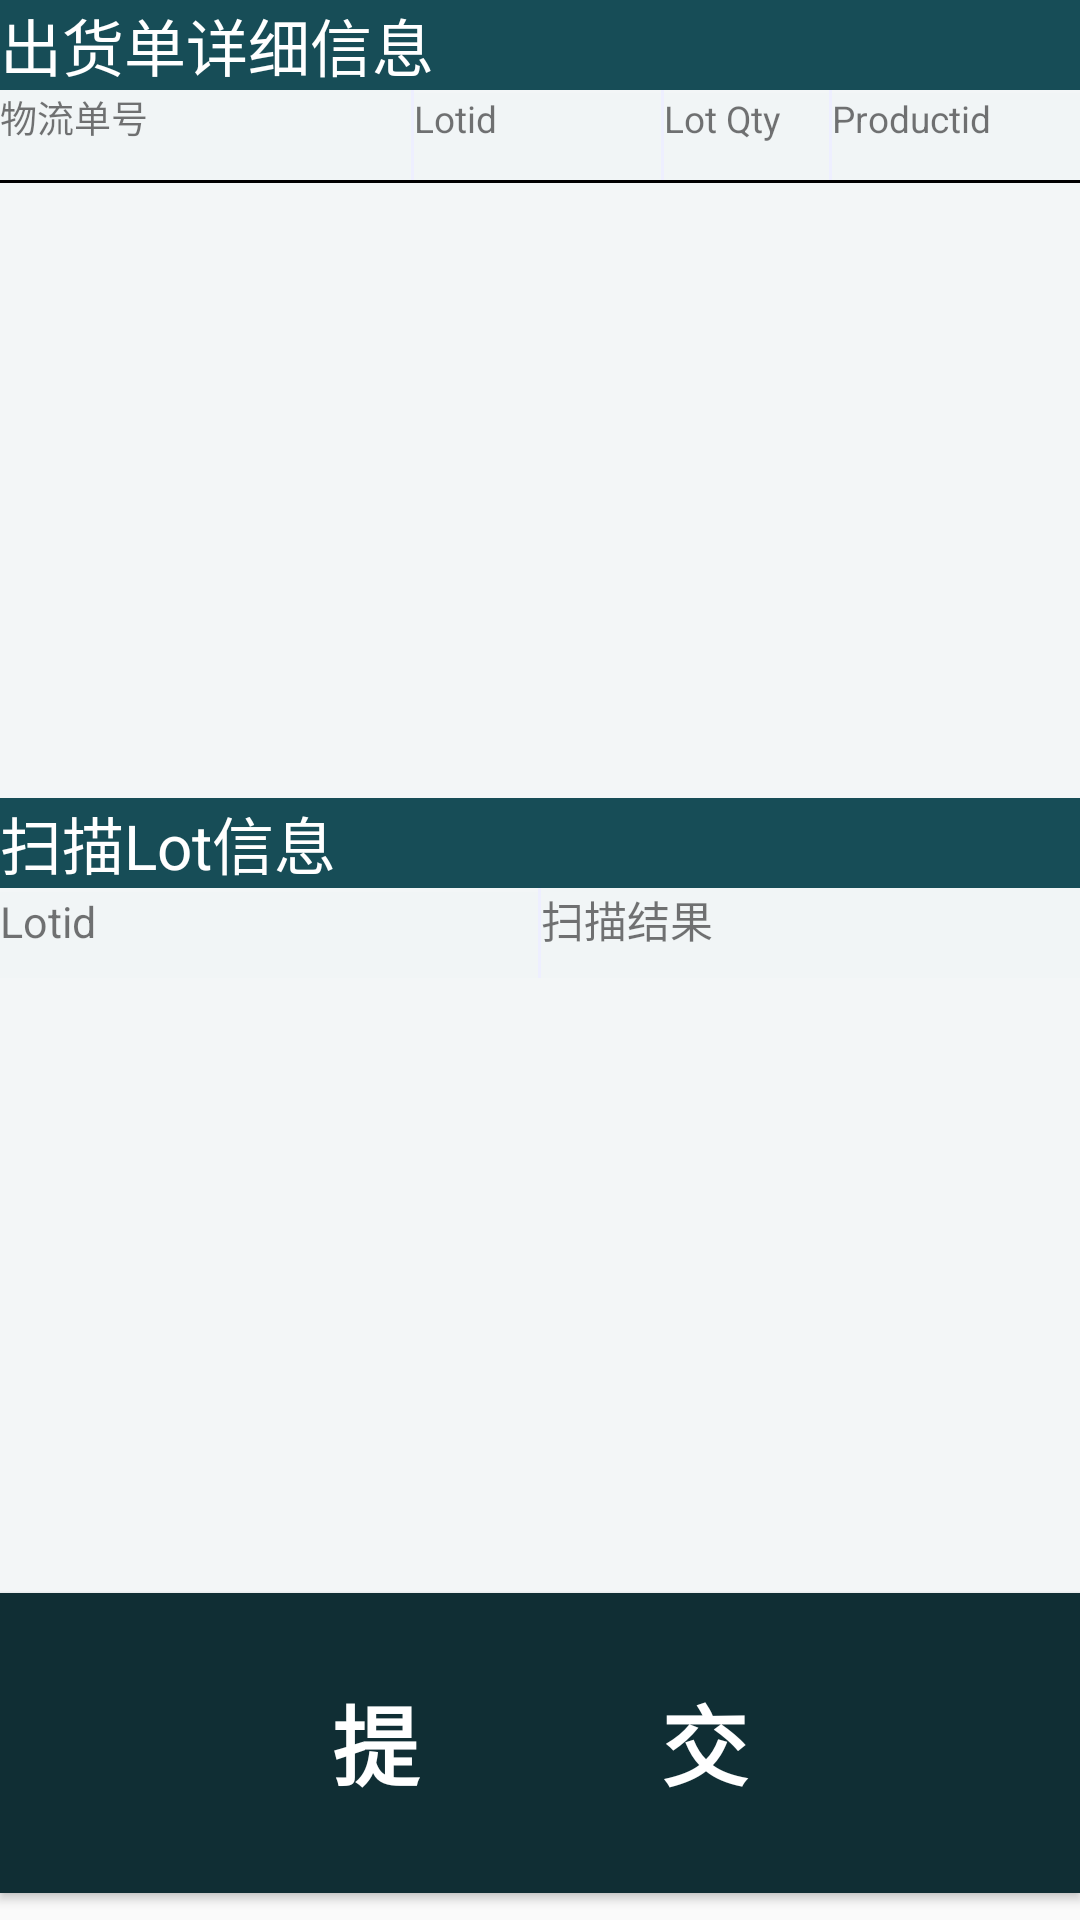

Android layout source for this screen:
<!-- AndroidManifest.xml: application theme Theme.DingTaiHW -->
<!-- res/layout/activity_wuliu_out.xml -->
<?xml version="1.0" encoding="utf-8"?>
<LinearLayout xmlns:android="http://schemas.android.com/apk/res/android"
    xmlns:app="http://schemas.android.com/apk/res-auto"
    xmlns:tools="http://schemas.android.com/tools"
    android:layout_width="match_parent"
    android:layout_height="match_parent"
    android:orientation="vertical"
    tools:context=".ui.Activitys.Wuliu_OutActivity">
    <TextView
        android:layout_width="match_parent"
        android:layout_height="wrap_content"
        android:background="#174d57"
        android:text="出货单详细信息"
        android:textColor="#FFFFFF"
        android:textSize="10pt" />
    <LinearLayout
        android:layout_width="match_parent"
        android:layout_height="wrap_content"
        android:orientation="horizontal"
        android:background="#f3f6f7">
        <TextView
            android:layout_width="0dp"
            android:layout_height="30dp"
            android:layout_weight="5"
            android:background="@color/button1"
            android:text="物流单号"
            android:textSize="6pt" />
        <View
            android:layout_width="1dip"
            android:layout_height="match_parent"
            android:background="#EEEFFF" />
        <TextView
            android:layout_width="0dp"
            android:layout_height="30dp"
            android:layout_weight="3"
            android:background="@color/button1"
            android:text="Lotid"
            android:textSize="6pt" />
        <View
            android:layout_width="1dip"
            android:layout_height="match_parent"
            android:background="#EEEFFF" />
        <TextView
            android:layout_width="0dp"
            android:layout_height="30dp"
            android:layout_weight="2"
            android:background="@color/button1"
            android:text="Lot Qty"
            android:textSize="6pt" />
        <View
            android:layout_width="1dip"
            android:layout_height="match_parent"
            android:background="#EEEFFF" />
        <TextView
            android:layout_width="0dp"
            android:layout_height="30dp"
            android:layout_weight="3"
            android:background="@color/button1"
            android:text="Productid"
            android:textSize="6pt" />
    </LinearLayout>
    <View
        android:layout_width="match_parent"
        android:layout_height="1dip"
        android:background="#000000" />
    <LinearLayout
        android:layout_width="match_parent"
        android:layout_height="205dp"
        android:orientation="horizontal"
        android:background="#f3f6f7">
        <ListView
            android:id="@+id/outwldetaillist"
            android:layout_width="match_parent"
            android:layout_height="wrap_content"
            android:divider="#EEEFFF"
            android:dividerHeight="1px" />
    </LinearLayout>
    <TextView
        android:layout_width="match_parent"
        android:layout_height="wrap_content"
        android:background="#174d57"
        android:text="扫描Lot信息"
        android:textColor="#FFFFFF"
        android:textSize="10pt" />
    <LinearLayout
        android:layout_width="match_parent"
        android:layout_height="wrap_content"
        android:orientation="horizontal"
        android:background="#f3f6f7">
        <TextView
            android:layout_width="0dp"
            android:layout_height="30dp"
            android:layout_weight="5"
            android:background="@color/button1"
            android:text="Lotid"
            android:textSize="7pt" />
        <View
            android:layout_width="1dip"
            android:layout_height="match_parent"
            android:background="#EEEFFF" />
        <TextView
            android:layout_width="0dp"
            android:layout_height="30dp"
            android:layout_weight="5"
            android:background="@color/button1"
            android:text="扫描结果"
            android:textSize="7pt" />

    </LinearLayout>
    <LinearLayout
        android:layout_width="match_parent"
        android:layout_height="205dp"
        android:orientation="horizontal"
        android:background="#f3f6f7">
        <ListView
            android:id="@+id/scanlotlist"
            android:layout_width="match_parent"
            android:layout_height="wrap_content"
            android:divider="#EEEFFF"
            android:dividerHeight="1px" />
    </LinearLayout>
    <Button
        android:layout_width="match_parent"
        android:layout_height="100dp"
        android:textSize="14pt"
        android:id="@+id/submit"
        android:textColor="#FFFFFF"
        android:text="提           交"
        android:background="#487c7c"
        android:backgroundTint="#102e34"
        android:textStyle="bold" />
</LinearLayout>
<!-- resources referenced by this layout -->
<resources>
  <color name="button1">#10D2DADC</color>
  <style name="Theme.DingTaiHW" parent="Theme.MaterialComponents.DayNight.DarkActionBar.Bridge">
          
          <item name="colorPrimary">@color/purple_500</item>
          <item name="colorPrimaryVariant">@color/purple_700</item>
          <item name="colorOnPrimary">@color/white</item>
          
          <item name="colorSecondary">@color/teal_200</item>
          <item name="colorSecondaryVariant">@color/teal_700</item>
          <item name="colorOnSecondary">@color/black</item>
          
  
          
      </style>
  <color name="purple_500">#FF6200EE</color>
  <color name="purple_700">#FF3700B3</color>
  <color name="white">#FFFFFFFF</color>
  <color name="teal_200">#FF03DAC5</color>
  <color name="teal_700">#10018786</color>
  <color name="black">#FF000000</color>
</resources>
